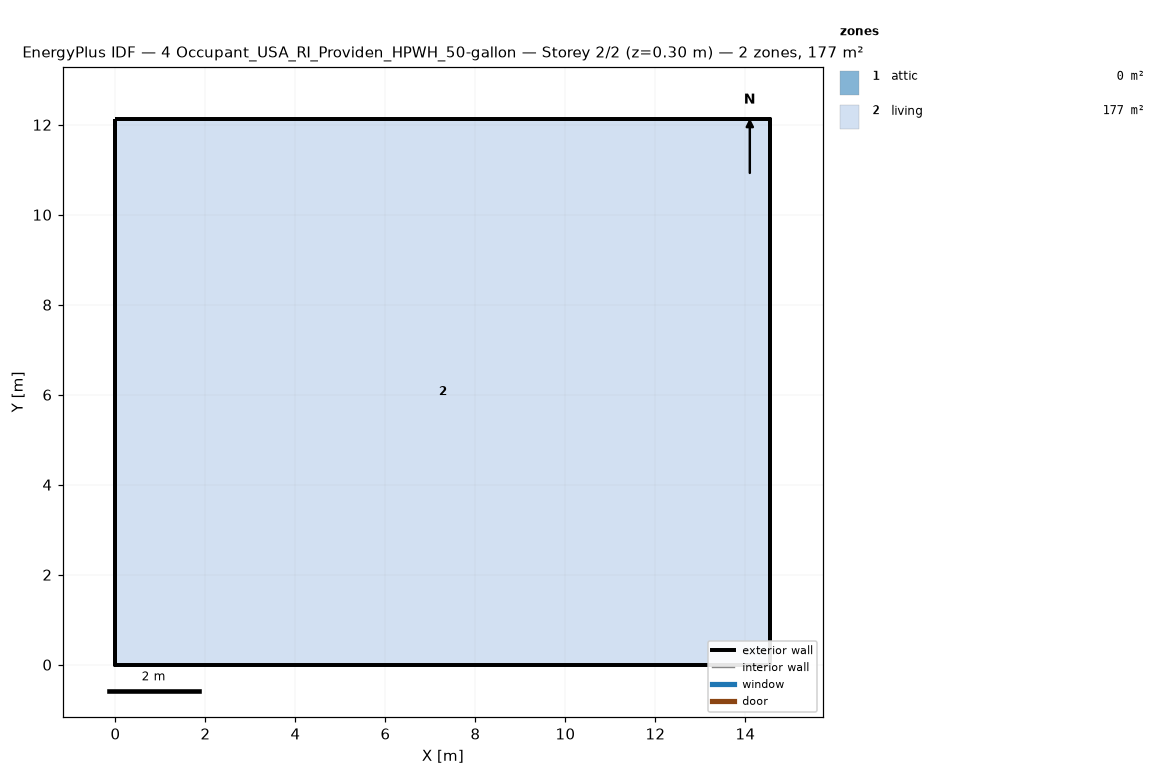
=== STOREY PLAN SPEC (per zone: floor XY polygon, exterior-wall plan segments, windows/doors) ===
zone 1: attic  (0.0 m²)
  exterior wall: (14.55, 0.00) – (14.55, 12.13) – (14.55, 6.06)  [18.2 m]
  exterior wall: (0.00, 12.13) – (0.00, 0.00) – (0.00, 6.06)  [18.2 m]
zone 2: living  (176.5 m²)
  floor: (0.00, 0.00) (0.00, 12.13) (14.55, 12.13) (14.55, 0.00)
  exterior wall: (0.00, 0.00) – (14.55, 0.00)  [14.6 m]
  exterior wall: (14.55, 0.00) – (14.55, 12.13)  [12.1 m]
  exterior wall: (14.55, 12.13) – (0.00, 12.13)  [14.6 m]
  exterior wall: (0.00, 12.13) – (0.00, 0.00)  [12.1 m]

=== DERIVED (storey summary) ===
Building: 4 Occupant_USA_RI_Providen_HPWH_50-gallon
Storey: 2 of 2  (floor level z = 0.30 m)
Storey gross floor area: 176.5 m²
Zones on this storey: 2
  - attic: floor 0.0 m²; exterior wall 36.4 m (24.5 m²); WWR 0.0%
  - living: floor 176.5 m²; exterior wall 53.4 m (146.4 m²); WWR 0.0%
Zone adjacency: (none detected)